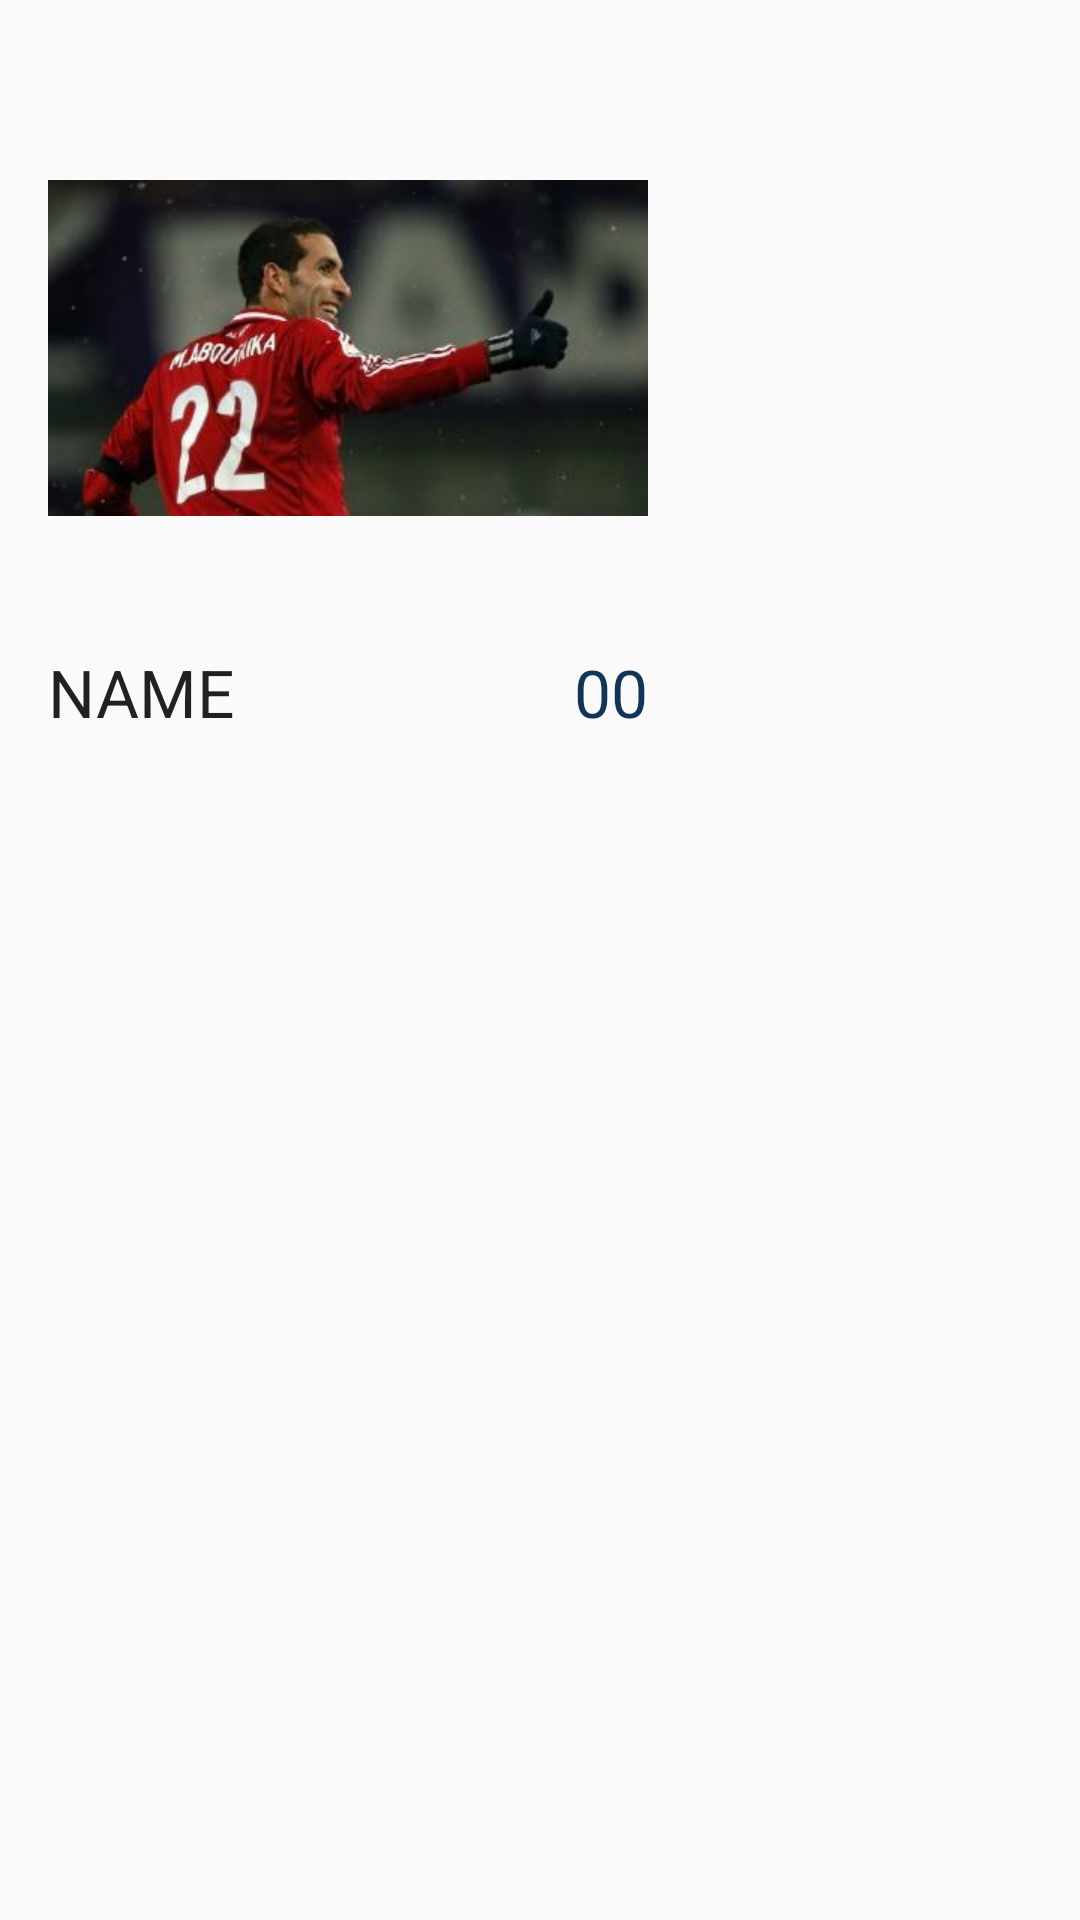

Produce the Android XML layout that renders to this screen, including the resource entries it uses.
<!-- AndroidManifest.xml: application theme AppTheme -->
<!-- res/layout/custom_player_item.xml -->
<?xml version="1.0" encoding="utf-8"?>
<RelativeLayout xmlns:android="http://schemas.android.com/apk/res/android"
    android:padding="16dp"
    android:layout_width="match_parent"
    android:layout_height="match_parent">
    <ImageView
        android:src="@drawable/trika"
        android:id="@+id/imageView_pic"
        android:layout_width="200dp"
        android:layout_height="200dp" />

    <TextView
        android:layout_width="wrap_content"
        android:layout_height="wrap_content"
        android:textAppearance="?android:attr/textAppearanceLarge"
        android:text="NAME"
        android:id="@+id/textView_name"
        android:layout_below="@+id/imageView_pic"
         />

    <TextView
        android:textAppearance="?android:attr/textAppearanceLarge"
        android:gravity="right"
        android:textColor="#123456"
        android:layout_width="match_parent"
        android:layout_height="wrap_content"
        android:text="00"
        android:id="@+id/textView_age"
        android:layout_below="@+id/imageView_pic"
        android:layout_alignRight="@+id/imageView_pic"
        android:layout_alignEnd="@+id/imageView_pic" />

</RelativeLayout>
<!-- resources referenced by this layout -->
<resources>
  <!-- drawable trika: jpg bitmap (drawable, 10162 bytes) -->
  <style name="AppTheme" parent="Theme.AppCompat.Light.NoActionBar">
          
          <item name="colorPrimary">@color/colorPrimary</item>
          <item name="colorPrimaryDark">@color/colorPrimaryDark</item>
          <item name="colorAccent">@color/colorAccent</item>
      </style>
  <!-- not gathered from this repository: default colours our renderer supplied (Android Studio template values) -->
  <color name="colorPrimary">#FF6200EE</color>
  <color name="colorPrimaryDark">#FF3700B3</color>
  <color name="colorAccent">#FF03DAC5</color>
</resources>
